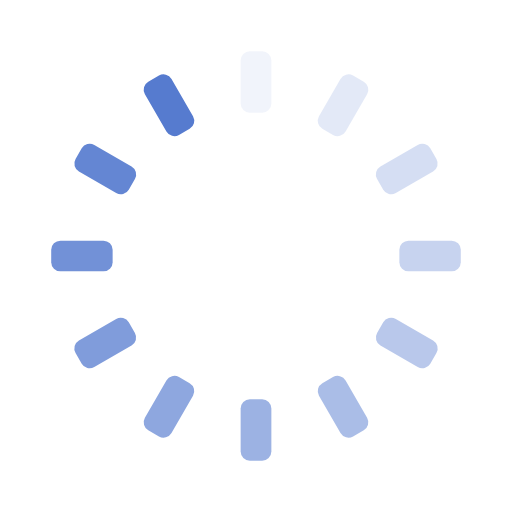
t = 0.00 s
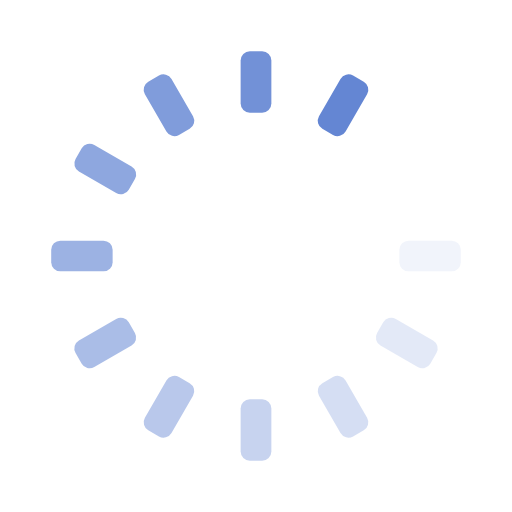
t = 0.16 s
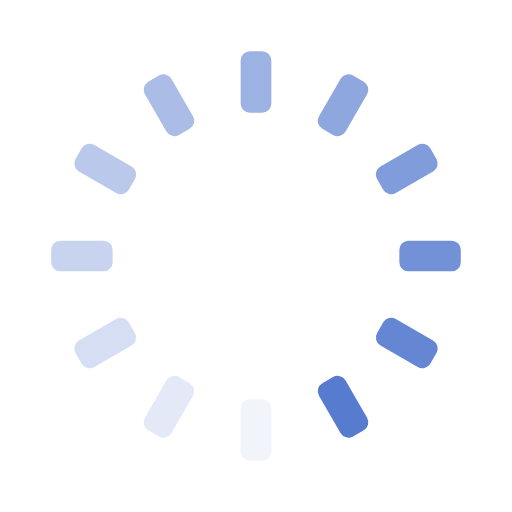
t = 0.31 s
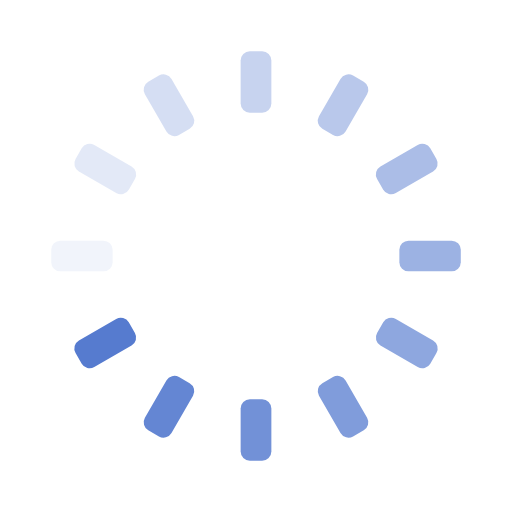
t = 0.47 s

The animated SVG that drew these frames (rendered in a browser with its animation timeline set to each time). Animation: 12 SMIL elements (animate=12); one cycle of 0.62 s, repeats indefinitely.

<svg xmlns="http://www.w3.org/2000/svg" viewBox="0 0 100 100" preserveAspectRatio="xMidYMid" width="72" height="72" style="shape-rendering: auto; display: block; background: transparent;" xmlns:xlink="http://www.w3.org/1999/xlink"><g><g transform="rotate(0 50 50)">
  <rect fill="#567bcf" height="12" width="6" ry="1.8" rx="1.8" y="10" x="47">
    <animate repeatCount="indefinite" begin="-0.5693581780538303s" dur="0.6211180124223602s" keyTimes="0;1" values="1;0" attributeName="opacity"></animate>
  </rect>
</g><g transform="rotate(30 50 50)">
  <rect fill="#567bcf" height="12" width="6" ry="1.8" rx="1.8" y="10" x="47">
    <animate repeatCount="indefinite" begin="-0.5175983436853002s" dur="0.6211180124223602s" keyTimes="0;1" values="1;0" attributeName="opacity"></animate>
  </rect>
</g><g transform="rotate(60 50 50)">
  <rect fill="#567bcf" height="12" width="6" ry="1.8" rx="1.8" y="10" x="47">
    <animate repeatCount="indefinite" begin="-0.4658385093167702s" dur="0.6211180124223602s" keyTimes="0;1" values="1;0" attributeName="opacity"></animate>
  </rect>
</g><g transform="rotate(90 50 50)">
  <rect fill="#567bcf" height="12" width="6" ry="1.8" rx="1.8" y="10" x="47">
    <animate repeatCount="indefinite" begin="-0.41407867494824013s" dur="0.6211180124223602s" keyTimes="0;1" values="1;0" attributeName="opacity"></animate>
  </rect>
</g><g transform="rotate(120 50 50)">
  <rect fill="#567bcf" height="12" width="6" ry="1.8" rx="1.8" y="10" x="47">
    <animate repeatCount="indefinite" begin="-0.36231884057971014s" dur="0.6211180124223602s" keyTimes="0;1" values="1;0" attributeName="opacity"></animate>
  </rect>
</g><g transform="rotate(150 50 50)">
  <rect fill="#567bcf" height="12" width="6" ry="1.8" rx="1.8" y="10" x="47">
    <animate repeatCount="indefinite" begin="-0.3105590062111801s" dur="0.6211180124223602s" keyTimes="0;1" values="1;0" attributeName="opacity"></animate>
  </rect>
</g><g transform="rotate(180 50 50)">
  <rect fill="#567bcf" height="12" width="6" ry="1.8" rx="1.8" y="10" x="47">
    <animate repeatCount="indefinite" begin="-0.2587991718426501s" dur="0.6211180124223602s" keyTimes="0;1" values="1;0" attributeName="opacity"></animate>
  </rect>
</g><g transform="rotate(210 50 50)">
  <rect fill="#567bcf" height="12" width="6" ry="1.8" rx="1.8" y="10" x="47">
    <animate repeatCount="indefinite" begin="-0.20703933747412007s" dur="0.6211180124223602s" keyTimes="0;1" values="1;0" attributeName="opacity"></animate>
  </rect>
</g><g transform="rotate(240 50 50)">
  <rect fill="#567bcf" height="12" width="6" ry="1.8" rx="1.8" y="10" x="47">
    <animate repeatCount="indefinite" begin="-0.15527950310559005s" dur="0.6211180124223602s" keyTimes="0;1" values="1;0" attributeName="opacity"></animate>
  </rect>
</g><g transform="rotate(270 50 50)">
  <rect fill="#567bcf" height="12" width="6" ry="1.8" rx="1.8" y="10" x="47">
    <animate repeatCount="indefinite" begin="-0.10351966873706003s" dur="0.6211180124223602s" keyTimes="0;1" values="1;0" attributeName="opacity"></animate>
  </rect>
</g><g transform="rotate(300 50 50)">
  <rect fill="#567bcf" height="12" width="6" ry="1.8" rx="1.8" y="10" x="47">
    <animate repeatCount="indefinite" begin="-0.05175983436853002s" dur="0.6211180124223602s" keyTimes="0;1" values="1;0" attributeName="opacity"></animate>
  </rect>
</g><g transform="rotate(330 50 50)">
  <rect fill="#567bcf" height="12" width="6" ry="1.8" rx="1.8" y="10" x="47">
    <animate repeatCount="indefinite" begin="0s" dur="0.6211180124223602s" keyTimes="0;1" values="1;0" attributeName="opacity"></animate>
  </rect>
</g><g></g></g><!-- [ldio] generated by https://loading.io --></svg>